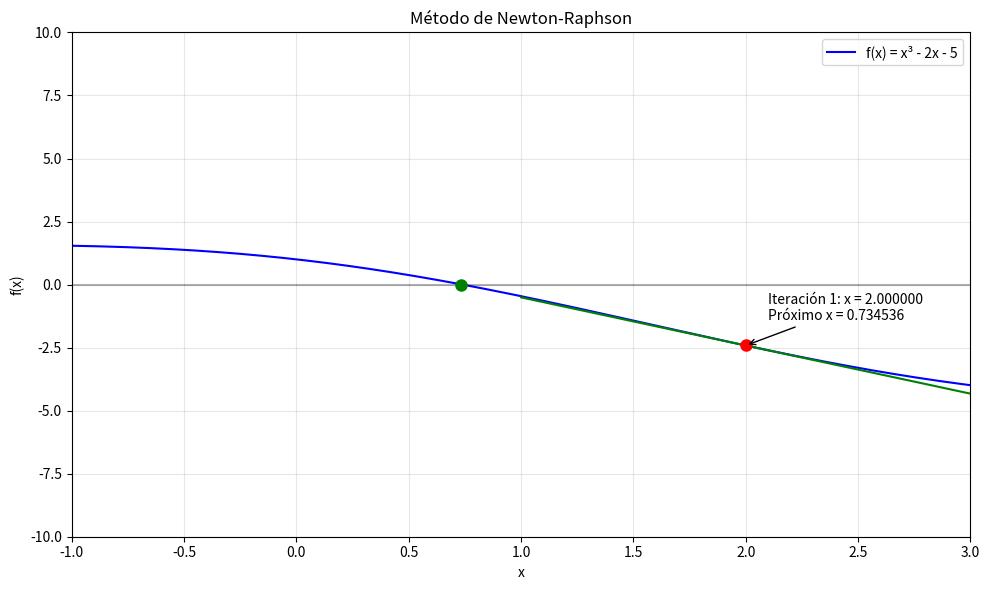

Recreate this plot in Python.
import numpy as np
import matplotlib.pyplot as plt
from matplotlib.animation import FuncAnimation

# Definimos la función y su derivada
def f(x):
    return np.cos(x) - x

def df(x):
    return -np.sin(x) - 1

# Método de Newton-Raphson
def newton_raphson(x0, max_iter=10, tol=1e-6):
    x_vals = [x0]
    x = x0
    
    for i in range(max_iter):
        fx = f(x)
        dfx = df(x)
        
        if abs(dfx) < tol:
            break
            
        # Calcular el siguiente punto usando la fórmula de Newton-Raphson
        x_next = x - fx / dfx
        x_vals.append(x_next)
        
        if abs(x_next - x) < tol:
            break
            
        x = x_next
        
    return x_vals

# Generar el gráfico
def create_visualization(x0=2.0):
    # Crear figura y ejes
    fig, ax = plt.subplots(figsize=(10, 6))
    
    # Generar puntos para graficar la función
    x_range = np.linspace(-1, 3, 1000)
    y_range = f(x_range)
    
    # Graficar la función
    ax.plot(x_range, y_range, 'b-', label='f(x) = x³ - 2x - 5')
    ax.axhline(y=0, color='k', linestyle='-', alpha=0.3)
    ax.grid(True, alpha=0.3)
    
    # Configurar límites y etiquetas
    ax.set_xlim(-1, 3)
    ax.set_ylim(-10, 10)
    ax.set_xlabel('x')
    ax.set_ylabel('f(x)')
    ax.set_title('Método de Newton-Raphson')
    ax.legend()
    
    # Obtener las iteraciones
    iterations = newton_raphson(x0)
    
    # Lista para almacenar elementos gráficos
    tangent_line = None
    point_on_curve = None
    point_on_x = None
    vertical_line = None
    annotation = None
    
    # Función para la animación
    def update(frame):
        nonlocal tangent_line, point_on_curve, point_on_x, vertical_line, annotation
        
        # Limpiar elementos anteriores
        if tangent_line:
            tangent_line.remove()
        if point_on_curve:
            point_on_curve.remove()
        if point_on_x:
            point_on_x.remove()
        if vertical_line:
            vertical_line.remove()
        if annotation:
            annotation.remove()
        
        if frame < len(iterations):
            x_current = iterations[frame]
            y_current = f(x_current)
            slope = df(x_current)
            
            # Ecuación de la recta tangente: y - y_current = slope * (x - x_current)
            # y = slope * (x - x_current) + y_current
            x_tangent = np.linspace(x_current - 1, x_current + 1, 100)
            y_tangent = slope * (x_tangent - x_current) + y_current
            
            # Graficar la recta tangente
            tangent_line, = ax.plot(x_tangent, y_tangent, 'g-', label='Tangente')
            
            # Punto en la curva
            point_on_curve, = ax.plot(x_current, y_current, 'ro', markersize=8)
            
            # Siguiente punto en el eje x
            if frame < len(iterations) - 1:
                x_next = iterations[frame + 1]
                point_on_x, = ax.plot(x_next, 0, 'go', markersize=8)
                
                # Línea vertical desde el eje x hasta la curva
                vertical_line, = ax.plot([x_next, x_next], [0, f(x_next)], 'g--')
                
                # Añadir anotación
                annotation = ax.annotate(f'Iteración {frame+1}: x = {x_current:.6f}\nPróximo x = {x_next:.6f}',
                                        xy=(x_current, y_current),
                                        xytext=(x_current + 0.1, y_current + 1),
                                        arrowprops=dict(arrowstyle='->'))
            else:
                annotation = ax.annotate(f'Convergencia: x = {x_current:.6f}',
                                        xy=(x_current, y_current),
                                        xytext=(x_current + 0.1, y_current + 1),
                                        arrowprops=dict(arrowstyle='->'))
        
        return []
    
    # Crear la animación
    ani = FuncAnimation(fig, update, frames=len(iterations) + 1, blit=True, interval=1000)
    
    plt.tight_layout()
    plt.show()
    
    return iterations

# Ejecutar la visualización con un valor inicial x0 = 2.0
create_visualization(2.0)